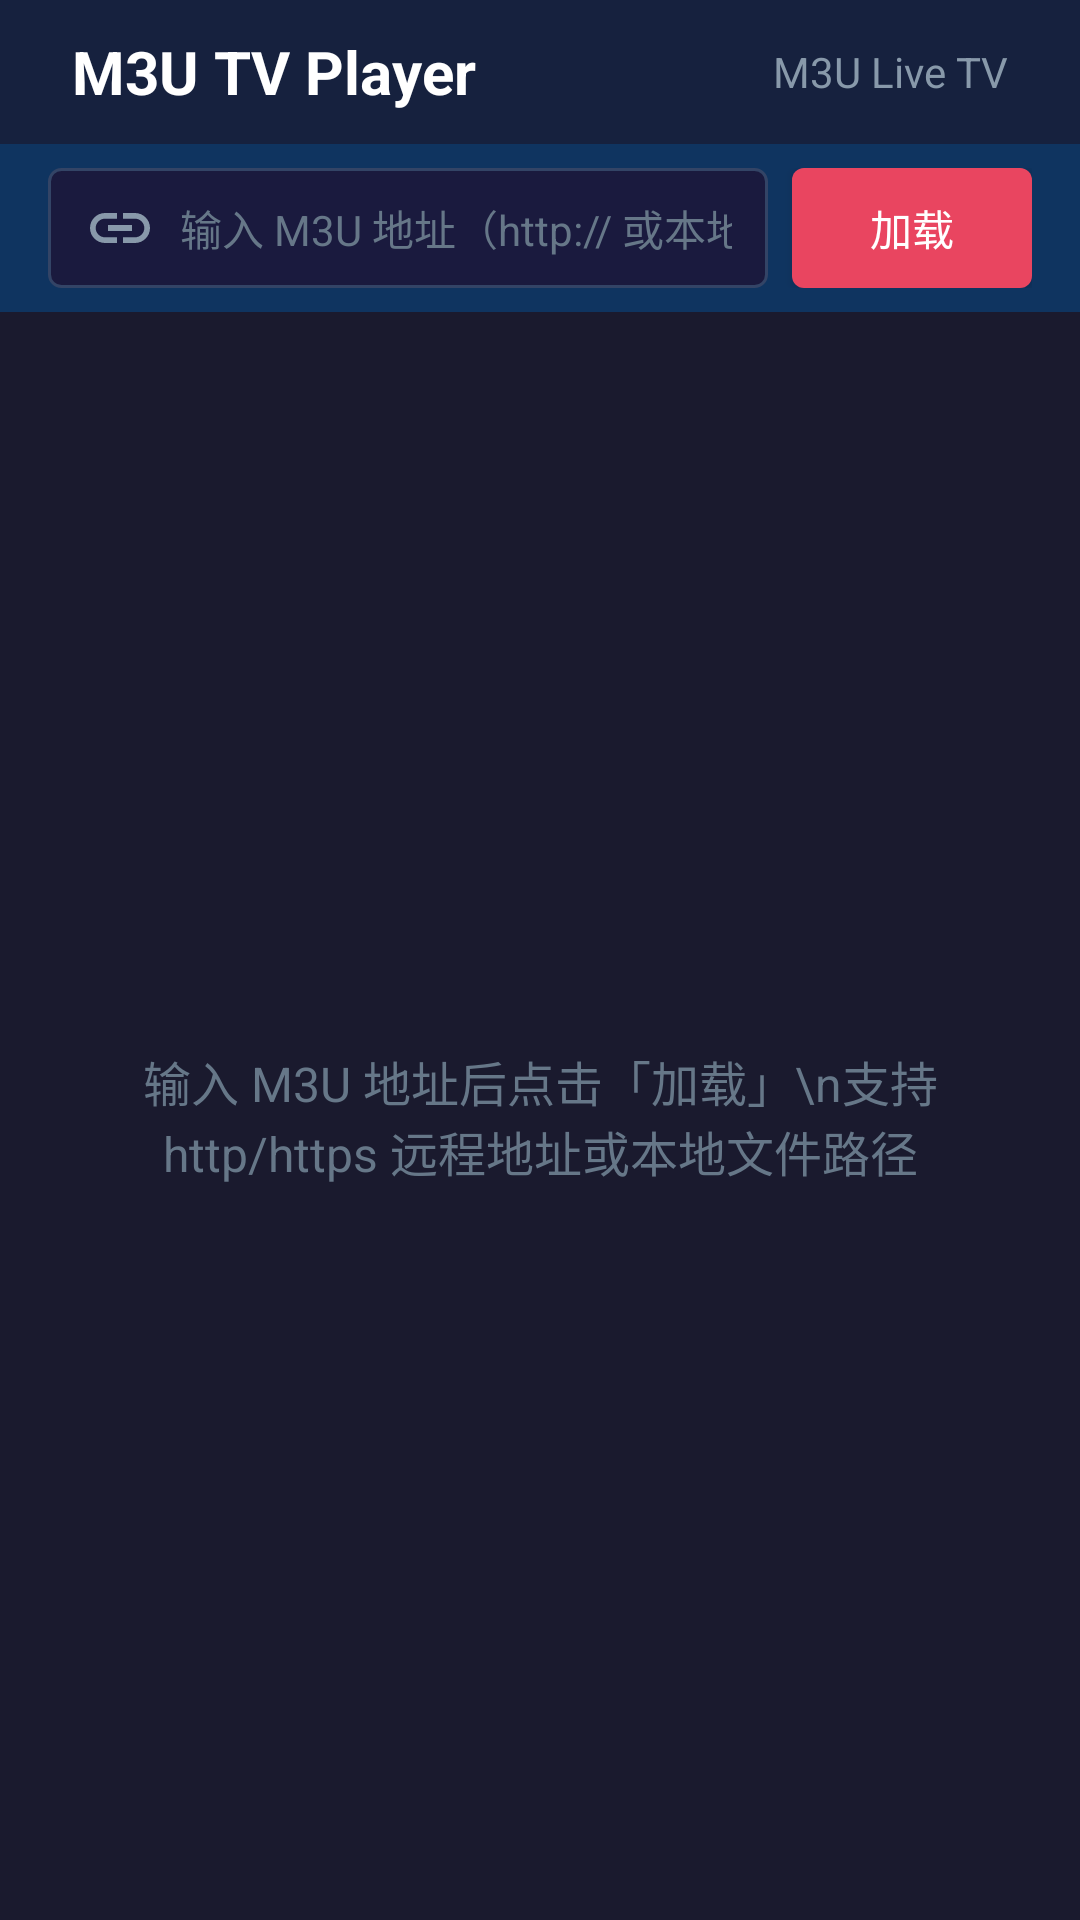

The Android layout XML behind this screen, and the referenced resources:
<!-- AndroidManifest.xml: application theme Theme.M3UTV -->
<!-- res/layout/activity_main.xml -->
<?xml version="1.0" encoding="utf-8"?>
<LinearLayout xmlns:android="http://schemas.android.com/apk/res/android"
    xmlns:tools="http://schemas.android.com/tools"
    android:layout_width="match_parent"
    android:layout_height="match_parent"
    android:background="#1a1a2e"
    android:orientation="vertical"
    android:focusable="true"
    android:focusableInTouchMode="true">

    
    <LinearLayout
        android:layout_width="match_parent"
        android:layout_height="48dp"
        android:background="#16213e"
        android:gravity="center_vertical"
        android:paddingHorizontal="24dp">

        <TextView
            android:layout_width="wrap_content"
            android:layout_height="wrap_content"
            android:text="@string/app_name"
            android:textColor="#ffffff"
            android:textSize="20sp"
            android:textStyle="bold" />

        <TextView
            android:layout_width="0dp"
            android:layout_height="wrap_content"
            android:layout_weight="1"
            android:gravity="end"
            android:text="M3U Live TV"
            android:textColor="#8899aa"
            android:textSize="14sp" />

    </LinearLayout>

    
    <LinearLayout
        android:layout_width="match_parent"
        android:layout_height="56dp"
        android:background="#0f3460"
        android:gravity="center_vertical"
        android:paddingHorizontal="16dp"
        android:paddingVertical="8dp">

        <EditText
            android:id="@+id/etUrlInput"
            android:layout_width="0dp"
            android:layout_height="match_parent"
            android:layout_weight="1"
            android:background="@drawable/bg_input"
            android:drawableStart="@drawable/ic_link"
            android:drawablePadding="8dp"
            android:hint="输入 M3U 地址（http:// 或本地路径）"
            android:imeOptions="actionGo"
            android:inputType="textUri"
            android:paddingHorizontal="12dp"
            android:textColor="#ffffff"
            android:textColorHint="#667788"
            android:textSize="14sp" />

        <Button
            android:id="@+id/btnLoad"
            android:layout_width="wrap_content"
            android:layout_height="match_parent"
            android:layout_marginStart="8dp"
            android:background="@drawable/bg_button"
            android:minWidth="80dp"
            android:paddingHorizontal="16dp"
            android:text="加载"
            android:textAllCaps="false"
            android:textColor="#ffffff"
            android:textSize="14sp"
            android:focusable="true" />

    </LinearLayout>

    
    <ProgressBar
        android:id="@+id/progressBar"
        android:layout_width="36dp"
        android:layout_height="36dp"
        android:layout_gravity="center"
        android:layout_marginTop="16dp"
        android:visibility="gone"
        style="?android:attr/progressBarStyleSmall" />

    
    <TextView
        android:id="@+id/tvEmptyState"
        android:layout_width="match_parent"
        android:layout_height="match_parent"
        android:gravity="center"
        android:paddingHorizontal="32dp"
        android:text="输入 M3U 地址后点击「加载」\n支持 http/https 远程地址或本地文件路径"
        android:textColor="#667788"
        android:textSize="16sp"
        android:visibility="visible" />

    
    <androidx.recyclerview.widget.RecyclerView
        android:id="@+id/rvChannelList"
        android:layout_width="match_parent"
        android:layout_height="match_parent"
        android:clipToPadding="false"
        android:padding="8dp"
        android:visibility="gone"
        android:descendantFocusability="afterDescendants"
        tools:listitem="@layout/item_channel" />

</LinearLayout>
<!-- res/layout/item_channel.xml (included above) -->
<?xml version="1.0" encoding="utf-8"?>
<LinearLayout xmlns:android="http://schemas.android.com/apk/res/android"
    xmlns:tools="http://schemas.android.com/tools"
    android:layout_width="match_parent"
    android:layout_height="56dp"
    android:background="@drawable/bg_channel_item"
    android:gravity="center_vertical"
    android:minHeight="48dp"
    android:orientation="vertical"
    android:paddingHorizontal="16dp"
    android:paddingVertical="6dp"
    android:focusable="true"
    android:clickable="true"
    android:nextFocusForward="@+id/rvChannelList"
    tools:ignore="DuplicateSpeakableText">

    <TextView
        android:id="@+id/tvChannelName"
        android:layout_width="match_parent"
        android:layout_height="wrap_content"
        android:ellipsize="end"
        android:maxLines="1"
        android:textColor="#e0e0e0"
        android:textSize="16sp"
        tools:text="CCTV-1 综合" />

    <TextView
        android:id="@+id/tvChannelGroup"
        android:layout_width="match_parent"
        android:layout_height="wrap_content"
        android:layout_marginTop="2dp"
        android:ellipsize="end"
        android:maxLines="1"
        android:textColor="#667788"
        android:textSize="12sp"
        android:visibility="gone"
        tools:text="央视"
        tools:visibility="visible" />

</LinearLayout>
<!-- resources referenced by this layout -->
<resources>
  <!-- drawable bg_button (drawable) -->
  <?xml version="1.0" encoding="utf-8"?>
  <selector xmlns:android="http://schemas.android.com/apk/res/android">
      <item android:state_focused="true" android:state_pressed="true">
          <shape android:shape="rectangle">
              <solid android:color="#e94560" />
              <corners android:radius="4dp" />
          </shape>
      </item>
      <item android:state_focused="true">
          <shape android:shape="rectangle">
              <solid android:color="#d63851" />
              <corners android:radius="4dp" />
              <stroke android:width="2dp" android:color="#ffffff" />
          </shape>
      </item>
      <item android:state_pressed="true">
          <shape android:shape="rectangle">
              <solid android:color="#c03048" />
              <corners android:radius="4dp" />
          </shape>
      </item>
      <item>
          <shape android:shape="rectangle">
              <solid android:color="#e94560" />
              <corners android:radius="4dp" />
          </shape>
      </item>
  </selector>
  <!-- drawable bg_channel_item (drawable) -->
  <?xml version="1.0" encoding="utf-8"?>
  <selector xmlns:android="http://schemas.android.com/apk/res/android">
      <item android:state_focused="true">
          <shape android:shape="rectangle">
              <solid android:color="#16213e" />
              <stroke
                  android:width="2dp"
                  android:color="#e94560" />
              <corners android:radius="4dp" />
          </shape>
      </item>
      <item android:state_selected="true">
          <shape android:shape="rectangle">
              <solid android:color="#16213e" />
              <stroke
                  android:width="2dp"
                  android:color="#e94560" />
              <corners android:radius="4dp" />
          </shape>
      </item>
      <item>
          <shape android:shape="rectangle">
              <solid android:color="#0f3460" />
              <corners android:radius="4dp" />
          </shape>
      </item>
  </selector>
  <!-- drawable bg_input (drawable) -->
  <?xml version="1.0" encoding="utf-8"?>
  <shape xmlns:android="http://schemas.android.com/apk/res/android"
      android:shape="rectangle">
      <solid android:color="#1a1a3e" />
      <stroke
          android:width="1dp"
          android:color="#334466" />
      <corners android:radius="4dp" />
  </shape>
  <!-- drawable ic_link (drawable) -->
  <?xml version="1.0" encoding="utf-8"?>
  <vector xmlns:android="http://schemas.android.com/apk/res/android"
      android:width="24dp"
      android:height="24dp"
      android:viewportWidth="24"
      android:viewportHeight="24">
      <path
          android:fillColor="#8899aa"
          android:pathData="M3.9,12C3.9,10.29 5.29,8.9 7,8.9H11V7H7C4.24,7 2,9.24 2,12C2,14.76 4.24,17 7,17H11V15.1H7C5.29,15.1 3.9,13.71 3.9,12zM8,13H16V11H8V13zM17,7H13V8.9H17C18.71,8.9 20.1,10.29 20.1,12C20.1,13.71 18.71,15.1 17,15.1H13V17H17C19.76,17 22,14.76 22,12C22,9.24 19.76,7 17,7z" />
  </vector>
  <string name="app_name">M3U TV Player</string>
  <style name="Theme.M3UTV" parent="@style/Theme.AppCompat.NoActionBar">
          <item name="android:windowFullscreen">true</item>
          <item name="android:windowNoTitle">true</item>
          <item name="android:windowBackground">@color/background_dark</item>
          <item name="colorPrimary">@color/primary</item>
          <item name="colorPrimaryDark">@color/primary_dark</item>
          <item name="colorAccent">@color/accent</item>
      </style>
  <color name="background_dark">#1a1a2e</color>
  <color name="primary">#e94560</color>
  <color name="primary_dark">#c03048</color>
  <color name="accent">#e94560</color>
</resources>
